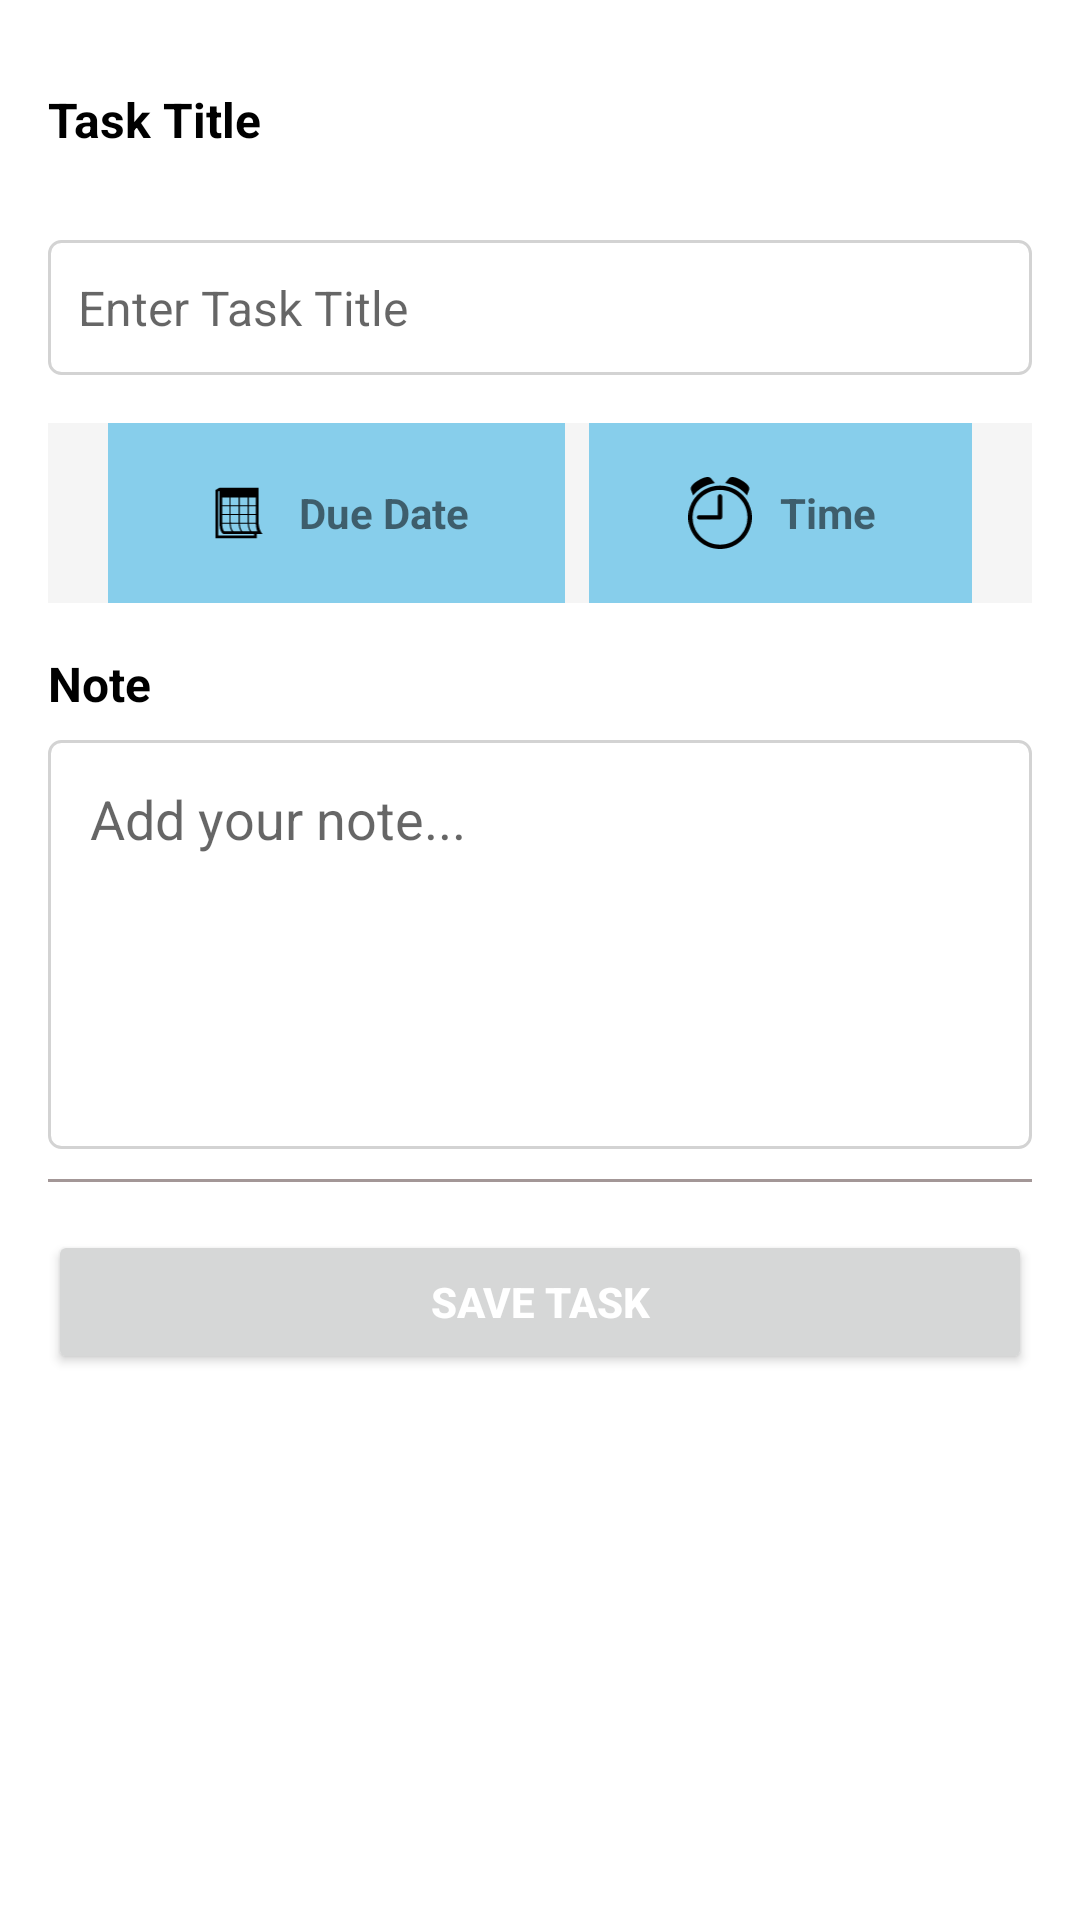

This screen was rendered from an Android layout file. Write that file and the resources it references.
<!-- AndroidManifest.xml: application theme Theme.AcademicTrackerApp -->
<!-- res/layout/fragment_task.xml -->
<?xml version="1.0" encoding="utf-8"?>
<ScrollView
    xmlns:tools="http://schemas.android.com/tools"
    xmlns:android="http://schemas.android.com/apk/res/android"
    android:layout_width="match_parent"
    android:layout_height="match_parent"
    android:background="@android:color/white"
    android:padding="16dp"
    tools:context="com.example.academictrackerapp.prisca.controller.TaskFragment">

    <LinearLayout
        android:layout_width="match_parent"
        android:layout_height="wrap_content"
        android:orientation="vertical">

        
        <LinearLayout
            android:layout_width="match_parent"
            android:layout_height="wrap_content"
            android:background="@android:color/white"
            android:orientation="horizontal"
            android:gravity="center_vertical">

            <TextView
                android:layout_width="0dp"
                android:layout_height="wrap_content"
                android:layout_weight="1"
                android:text="Task Title"
                android:textColor="@android:color/black"
                android:textSize="16sp"
                android:textStyle="bold" />

            <ImageButton
                android:id="@+id/delete_button"
                android:layout_width="48dp"
                android:layout_height="48dp"
                android:src="@drawable/ic_delete"
                android:contentDescription="Delete Task"
                android:background="?attr/selectableItemBackgroundBorderless"
                android:padding="10dp" />
        </LinearLayout>

        
        <LinearLayout
            android:id="@+id/task_content"
            android:layout_width="match_parent"
            android:layout_height="wrap_content"
            android:orientation="vertical">

            <EditText
                android:id="@+id/task_title_input"
                android:layout_width="match_parent"
                android:layout_marginTop="16dp"
                android:background="@drawable/edit_text_background"
                android:layout_height="45dp"
                android:hint="Enter Task Title"
                android:padding="10dp"
                android:textSize="16sp" />
        </LinearLayout>

        
        <LinearLayout
            android:id="@+id/goal_options"
            android:layout_width="match_parent"
            android:layout_height="wrap_content"
            android:layout_marginTop="16dp"
            android:gravity="center_horizontal"
            android:orientation="horizontal"
            android:weightSum="3"
            android:background="@color/grey">


            
            <LinearLayout
                android:id="@+id/calendar_icon"
                android:layout_width="wrap_content"
                android:layout_height="60dp"
                android:layout_marginEnd="8dp"
                android:layout_weight="1"
                android:background="@color/primaryColor"
                android:gravity="center"
                android:orientation="horizontal"
                android:padding="12dp">

                <ImageView
                    android:layout_width="24dp"
                    android:layout_height="24dp"
                    android:src="@drawable/ic_calendar"
                    android:contentDescription="Due Date" />

                <TextView
                    android:id="@+id/due_date_text"
                    android:layout_width="wrap_content"
                    android:layout_height="wrap_content"
                    android:layout_marginStart="8dp"
                    android:text="Due Date"
                    android:textStyle="bold" />
            </LinearLayout>

            
            <LinearLayout
                android:id="@+id/clock_icon"
                android:layout_width="wrap_content"
                android:layout_height="60dp"
                android:layout_weight="1"
                android:background="@color/primaryColor"
                android:gravity="center"
                android:orientation="horizontal"
                android:padding="12dp">

                <ImageView
                    android:layout_width="24dp"
                    android:layout_height="24dp"
                    android:src="@drawable/ic_clock" />

                <TextView
                    android:id="@+id/reminder_time_text"
                    android:layout_width="wrap_content"
                    android:layout_height="wrap_content"
                    android:layout_marginStart="8dp"
                    android:text="Time"
                    android:textStyle="bold" />
            </LinearLayout>
        </LinearLayout>

        
        <TextView
            android:id="@+id/note_title"
            android:layout_width="wrap_content"
            android:layout_height="wrap_content"
            android:text="Note"
            android:textSize="16sp"
            android:textColor="@android:color/black"
            android:textStyle="bold"
            android:layout_marginTop="16dp" />

        <FrameLayout
            android:layout_width="match_parent"
            android:layout_height="wrap_content"
            android:layout_marginTop="8dp">

            <ScrollView
                android:layout_width="match_parent"
                android:layout_height="wrap_content">

                <LinearLayout
                    android:layout_width="match_parent"
                    android:layout_height="wrap_content"
                    android:orientation="vertical">

                    <EditText
                        android:id="@+id/note_input"
                        android:layout_width="match_parent"
                        android:layout_height="wrap_content"
                        android:gravity="top"
                        android:background="@drawable/edit_text_background"
                        android:hint="Add your note..."
                        android:inputType="textMultiLine"
                        android:lines="5"
                        android:minHeight="100dp"
                        android:padding="14dp" />

                    
                    <View
                        android:layout_width="match_parent"
                        android:layout_height="1dp"
                        android:layout_marginTop="10dp"
                        android:background="#a39797" />

                    <Button
                        android:id="@+id/save_task_button"
                        android:layout_width="match_parent"
                        android:layout_height="wrap_content"
                        android:layout_marginTop="16dp"
                        android:text="Save Task"
                        android:textColor="@android:color/white"
                        android:textStyle="bold" />
                </LinearLayout>
            </ScrollView>
        </FrameLayout>
    </LinearLayout>
</ScrollView>
<!-- resources referenced by this layout -->
<resources>
  <color name="grey">#F5F5F5</color>
  <color name="primaryColor">#87CEEB</color>
  <!-- drawable edit_text_background (drawable) -->
  <shape xmlns:android="http://schemas.android.com/apk/res/android"
      android:shape="rectangle">
      <solid android:color="@android:color/transparent" /> 
      <stroke
          android:width="1dp"
          android:color="#D3D3D3" /> 
      <corners android:radius="4dp" /> 
  </shape>
  <!-- drawable ic_calendar (drawable) -->
  <vector xmlns:android="http://schemas.android.com/apk/res/android" android:height="27dp" android:viewportHeight="368.98" android:viewportWidth="325.59" android:width="23.82495dp">
        
      <path android:fillColor="#FF000000" android:pathData="m263.41,226.14v-171.3h-201.55l-20.81,12.3v247h212.89v-22.03h30.6c-0,0 -21.13,-16.97 -21.13,-65.96zM249.41,189.14h-36.45v-39h36.44v39zM160.22,105.14v39h-40.75v-39h40.75zM166.22,105.14h40.75v39h-40.75v-39zM75.86,105.14h37.6v39h-37.61v-39zM75.86,150.14h37.6v39h-37.61v-39zM75.86,195.14h37.6v31.01c0,2.79 0.06,5.45 0.17,7.99h-37.78v-39zM119.47,226.15v-31.01h40.75v31.01c0,2.79 0.06,5.45 0.17,7.99h-40.74c-0.11,-2.53 -0.17,-5.19 -0.17,-7.99zM119.47,189.14v-39h40.75v39h-40.75zM166.22,150.14h40.75v39h-40.75v-39zM249.41,144.14h-36.44v-39h36.44v39zM114,240.14c1.58,19.83 6.48,31.32 11.35,37.96h-39.13c-0.95,-0.84 -2.55,-2.62 -4.22,-6.1 -2.52,-5.24 -5.47,-14.92 -6.04,-31.86h38.03zM133.35,278.1c-4.71,-4.32 -11.4,-14.5 -13.33,-37.96h40.74c1.58,19.83 6.48,31.32 11.35,37.96h-38.76zM180.1,278.1c-4.71,-4.32 -11.4,-14.5 -13.33,-37.96h40.74c1.58,19.83 6.48,31.32 11.35,37.96h-38.76zM166.39,234.14c-0.11,-2.53 -0.17,-5.19 -0.17,-7.99v-31.01h40.75v31.01c0,2.79 0.06,5.45 0.17,7.99h-40.74zM212.97,226.15v-31.01h36.44v37.01c0,0.67 0.01,1.33 0.02,2h-36.29c-0.11,-2.53 -0.17,-5.19 -0.17,-7.99zM239.95,300.14h-184.9v-225.01l6.8,-4.02v163.04c0,54 21.13,57.96 21.13,57.96h156.95v8.03zM253.95,278.1h-27.1c-4.71,-4.32 -11.4,-14.5 -13.33,-37.96h36.07c0.63,14.76 3.06,27.46 7.25,37.96h-2.89z"/>
      
  </vector>
  <!-- drawable ic_clock (drawable) -->
  <vector xmlns:android="http://schemas.android.com/apk/res/android" android:height="28.389734dp" android:viewportHeight="100" android:viewportWidth="88.06" android:width="25dp">
        
      <path android:fillColor="#FF000000" android:pathData="m6.76,25.72c7.38,-9.08 18,-15.43 30.09,-17.25l-5.51,-6.87c-2.87,-2.97 -9.07,-1.7 -16.87,2.81s-12,9.24 -10.86,13.2l3.15,8.1z"/>
        
      <path android:fillColor="#FF000000" android:pathData="m44.03,23.95c-1.66,0 -3,1.34 -3,3v26.02h-26.02c-1.66,0 -3,1.34 -3,3s1.34,3 3,3h29.02c1.66,0 3,-1.34 3,-3v-29.02c0,-1.66 -1.34,-3 -3,-3z"/>
        
      <path android:fillColor="#FF000000" android:pathData="m81.31,25.72c-7.38,-9.08 -18,-15.43 -30.09,-17.25l5.51,-6.87c2.87,-2.97 9.07,-1.7 16.87,2.81s12,9.24 10.86,13.2l-3.15,8.1z"/>
        
      <path android:fillColor="#FF000000" android:pathData="m44.03,11.94c-24.28,0 -44.03,19.75 -44.03,44.03s19.75,44.03 44.03,44.03 44.03,-19.75 44.03,-44.03 -19.75,-44.03 -44.03,-44.03zM44.03,94c-20.97,0 -38.03,-17.06 -38.03,-38.03s17.06,-38.03 38.03,-38.03 38.03,17.06 38.03,38.03 -17.06,38.03 -38.03,38.03z"/>
      
  </vector>
  <style name="Theme.AcademicTrackerApp" parent="Theme.MaterialComponents.Light.DarkActionBar">
  
          <item name="colorPrimary">@color/primaryColor</item>  
          <item name="colorOnBackground">@color/white</item>  
          <item name="colorOnSecondary">@color/black</item>   
          <item name="colorOnPrimary">@color/white</item>     
          <item name="colorPrimaryVariant">@color/black</item> 
  
          
          <item name="colorSecondary">@color/teal_200</item>
          <item name="colorSecondaryVariant">@color/teal_700</item>
  
          
          <item name="android:statusBarColor">?attr/colorPrimaryVariant</item>
          
      </style>
  <color name="white">#FFFFFFFF</color>
  <color name="black">#FF000000</color>
  <color name="teal_200">#a0a5ee</color>
  <color name="teal_700">#585858</color>
</resources>
